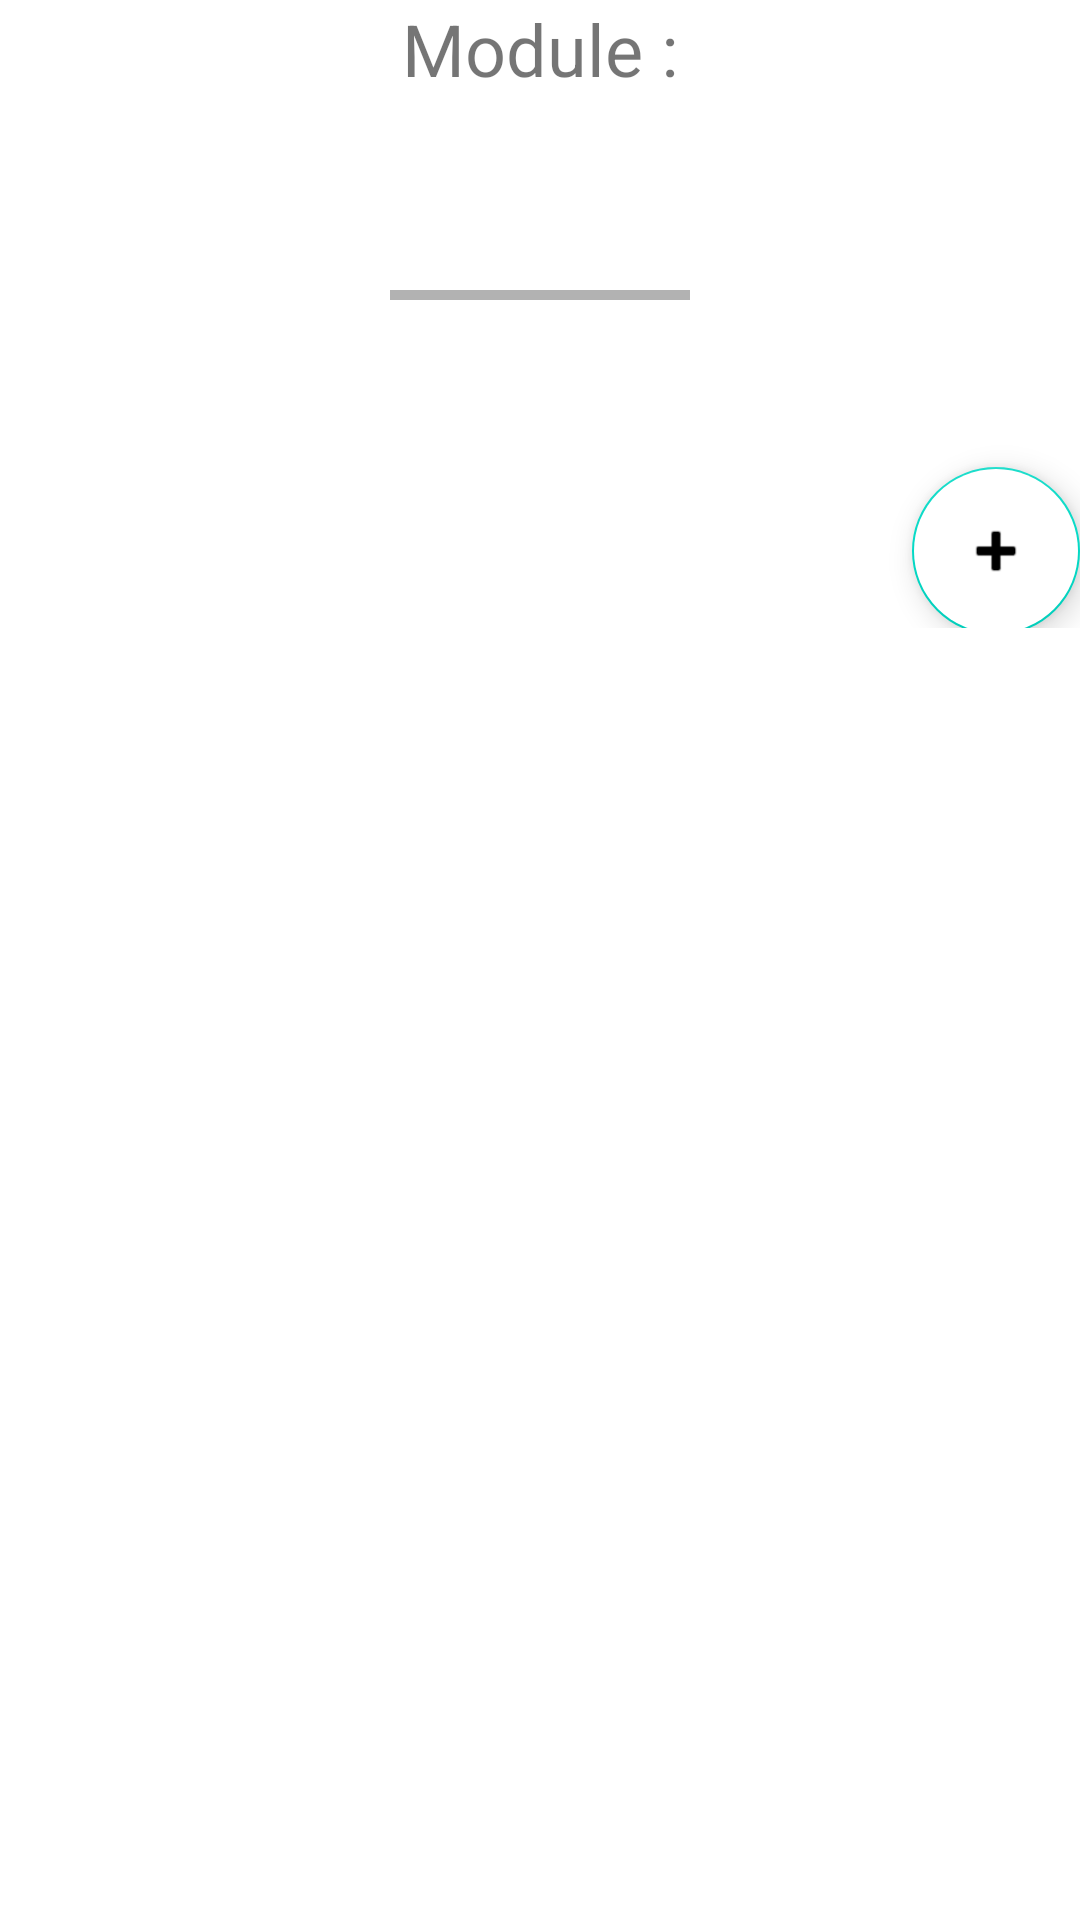

Here is an Android app screen rendered from its layout file. Give the layout XML and the strings, colors and styles it references.
<!-- AndroidManifest.xml: application theme Base.Theme.StudentTaskManager -->
<!-- res/layout/activity_child_items.xml -->
<?xml version="1.0" encoding="utf-8"?>
<LinearLayout xmlns:android="http://schemas.android.com/apk/res/android"
    xmlns:app="http://schemas.android.com/apk/res-auto"
    xmlns:tools="http://schemas.android.com/tools"
    android:id="@+id/main"
    android:layout_width="wrap_content"
    android:layout_height="wrap_content"
    android:orientation="vertical"
    tools:context="com.example.studenttaskmanagerdetails.ChildItemsActivity">


    <LinearLayout
        android:layout_width="match_parent"
        android:layout_height="wrap_content"
        android:orientation="horizontal"
        android:gravity="center">

        <TextView
            android:layout_width="wrap_content"
            android:layout_height="wrap_content"
            android:text="Module :"
            android:textSize="24dp"/>

        <TextView
            android:layout_width="wrap_content"
            android:layout_height="wrap_content"
            android:id="@+id/module_name_text_view"
            android:textSize="24dp"/>
    </LinearLayout>
    <RelativeLayout
        android:layout_width="match_parent"
        android:layout_height="wrap_content"
        android:layout_marginTop="16dp">

        <ProgressBar
            android:layout_width="100dp"
            android:layout_height="100dp"
            android:layout_centerInParent="true"
            android:max="20"
            style="@android:style/Widget.Holo.Light.ProgressBar.Horizontal"
            android:indeterminate="false"
            android:visibility="visible"
            android:progressTint="@color/black"
            android:id="@+id/child_items_progress_bar"
            android:background="@color/white"/>

        <TextView
            android:layout_width="wrap_content"
            android:layout_height="wrap_content"
            android:id="@+id/average_value"
            android:layout_toRightOf="@+id/child_items_progress_bar"
            android:textSize="24dp"
            android:textColor="@color/black"/>
    </RelativeLayout>

    <FrameLayout
        android:layout_width="match_parent"
        android:layout_height="wrap_content">

        <ListView
            android:layout_width="wrap_content"
            android:layout_height="wrap_content"
            android:id="@+id/list_view_children"/>

        <com.google.android.material.floatingactionbutton.FloatingActionButton
            android:id="@+id/fab_add_subject_to_module"
            android:layout_width="wrap_content"
            android:layout_height="wrap_content"
            android:layout_gravity="right|center"
            android:layout_marginTop="5dp"
            android:backgroundTint="@color/white"
            android:src="@android:drawable/ic_input_add"
            />
    </FrameLayout>
</LinearLayout>
<!-- resources referenced by this layout -->
<resources>
  <color name="black">#FF000000</color>
  <color name="white">#FFFFFFFF</color>
  <style name="Base.Theme.StudentTaskManager" parent="Theme.MaterialComponents.DayNight.NoActionBar">
          
          
          <item name="colorPrimary">@color/black</item>
          <item name="colorPrimaryVariant">@color/white</item>
          <item name="android:textColorPrimary">@color/black</item>
          <item name="android:statusBarColor">@color/red</item>
      </style>
  <color name="red">#FFDCF4</color>
</resources>
